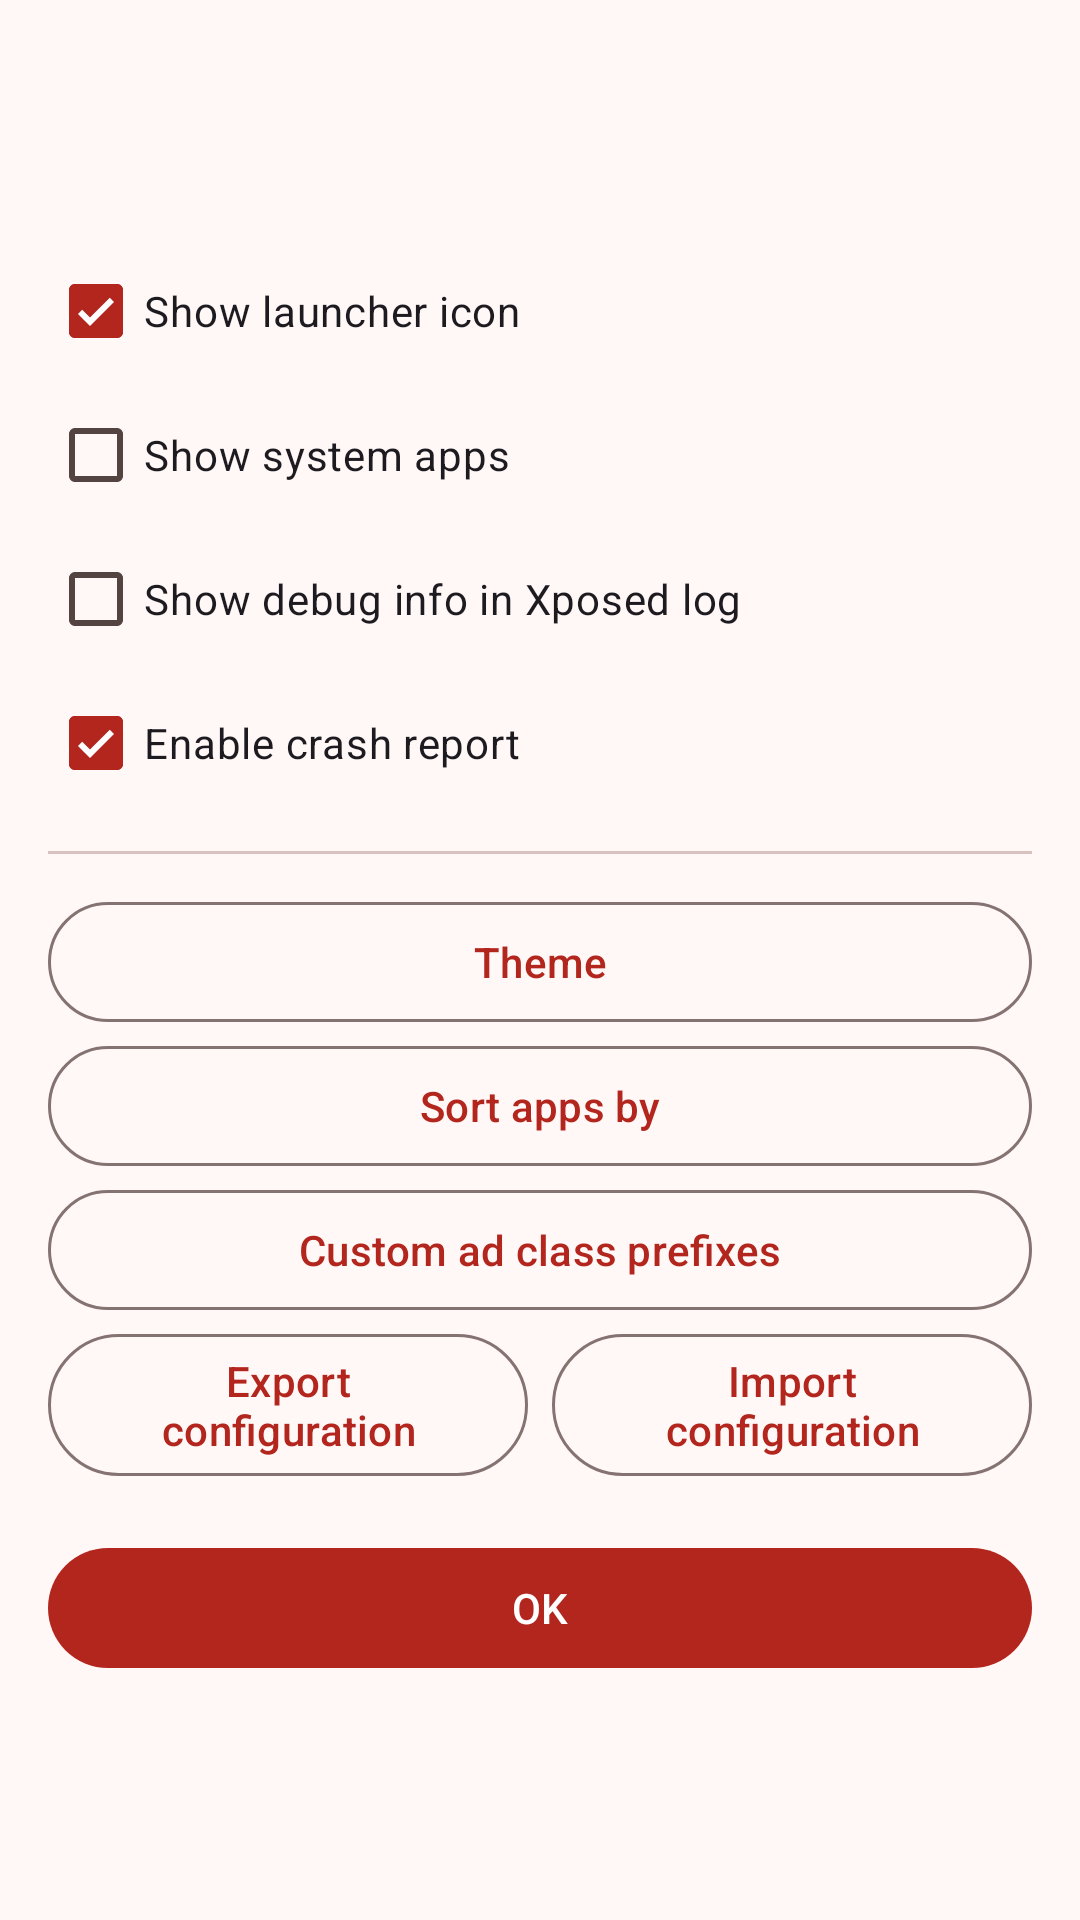

Here is an Android app screen rendered from its layout file. Give the layout XML and the strings, colors and styles it references.
<!-- AndroidManifest.xml: application theme AppTheme -->
<!-- res/layout/dialog_settings.xml -->
<?xml version="1.0" encoding="utf-8"?>
<ScrollView xmlns:android="http://schemas.android.com/apk/res/android"
            android:layout_width="match_parent"
            android:layout_height="wrap_content">

    <LinearLayout
            android:orientation="vertical"
            android:layout_width="match_parent"
            android:layout_height="wrap_content"
            android:layout_gravity="center"
            android:padding="16dp">

        <com.google.android.material.checkbox.MaterialCheckBox
                android:id="@+id/cb_show_launcher_icon"
                android:layout_width="match_parent"
                android:layout_height="wrap_content"
                android:checked="true"
                android:text="@string/msg_show_launcher_icon"/>

        <com.google.android.material.checkbox.MaterialCheckBox
                android:id="@+id/cb_show_system_apps"
                android:layout_width="match_parent"
                android:layout_height="wrap_content"
                android:checked="false"
                android:text="@string/msg_show_system_apps"/>

        <com.google.android.material.checkbox.MaterialCheckBox
                android:id="@+id/cb_show_debug_info"
                android:layout_width="match_parent"
                android:layout_height="wrap_content"
                android:checked="false"
                android:text="@string/msg_show_debug"/>

        <com.google.android.material.checkbox.MaterialCheckBox
                android:id="@+id/cb_enable_cr"
                android:layout_width="match_parent"
                android:layout_height="wrap_content"
                android:checked="true"
                android:text="@string/msg_enabled_crash_report"/>

        <View
                android:layout_width="match_parent"
                android:layout_height="1dp"
                android:layout_marginTop="12dp"
                android:layout_marginBottom="12dp"
                android:background="?attr/colorOutlineVariant"/>

        <com.google.android.material.button.MaterialButton
                android:id="@+id/btn_theme"
                style="?attr/materialButtonOutlinedStyle"
                android:layout_width="match_parent"
                android:layout_height="wrap_content"
                android:text="@string/setting_theme"/>

        <com.google.android.material.button.MaterialButton
                android:id="@+id/btn_sort"
                style="?attr/materialButtonOutlinedStyle"
                android:layout_width="match_parent"
                android:layout_height="wrap_content"
                android:text="@string/setting_sort"/>

        <com.google.android.material.button.MaterialButton
                android:id="@+id/btn_user_prefixes"
                style="?attr/materialButtonOutlinedStyle"
                android:layout_width="match_parent"
                android:layout_height="wrap_content"
                android:text="@string/setting_user_prefixes"/>

        <LinearLayout
                android:layout_width="match_parent"
                android:layout_height="wrap_content"
                android:orientation="horizontal">

            <com.google.android.material.button.MaterialButton
                    android:id="@+id/btn_export"
                    style="?attr/materialButtonOutlinedStyle"
                    android:layout_width="0dp"
                    android:layout_height="wrap_content"
                    android:layout_weight="1"
                    android:layout_marginEnd="4dp"
                    android:text="@string/setting_export_config"/>

            <com.google.android.material.button.MaterialButton
                    android:id="@+id/btn_import"
                    style="?attr/materialButtonOutlinedStyle"
                    android:layout_width="0dp"
                    android:layout_height="wrap_content"
                    android:layout_weight="1"
                    android:layout_marginStart="4dp"
                    android:text="@string/setting_import_config"/>
        </LinearLayout>

        <com.google.android.material.button.MaterialButton
                android:id="@+id/btn_ok"
                android:layout_marginTop="16dp"
                android:layout_width="match_parent"
                android:layout_height="wrap_content"
                android:text="@string/btn_ok"/>
    </LinearLayout>
</ScrollView>
<!-- resources referenced by this layout -->
<resources>
  <string name="btn_ok">OK</string>
  <string name="msg_enabled_crash_report">Enable crash report</string>
  <string name="msg_show_debug">Show debug info in Xposed log</string>
  <string name="msg_show_launcher_icon">Show launcher icon</string>
  <string name="msg_show_system_apps">Show system apps</string>
  <string name="setting_export_config">Export configuration</string>
  <string name="setting_import_config">Import configuration</string>
  <string name="setting_sort">Sort apps by</string>
  <string name="setting_theme">Theme</string>
  <string name="setting_user_prefixes">Custom ad class prefixes</string>
  <color name="primary">#B3261E</color>
  <color name="onPrimary">#FFFFFF</color>
  <color name="primaryContainer">#FFDAD6</color>
  <color name="onPrimaryContainer">#410002</color>
  <color name="secondary">#775652</color>
  <color name="onSecondary">#FFFFFF</color>
  <color name="secondaryContainer">#FFDAD5</color>
  <color name="onSecondaryContainer">#2C1512</color>
  <color name="tertiary">#6F5B00</color>
  <color name="onTertiary">#FFFFFF</color>
  <color name="tertiaryContainer">#FFDF9E</color>
  <color name="onTertiaryContainer">#221A00</color>
  <color name="error">#BA1A1A</color>
  <color name="onError">#FFFFFF</color>
  <color name="errorContainer">#FFDAD6</color>
  <color name="onErrorContainer">#410002</color>
  <color name="background">#FFF8F7</color>
  <color name="onBackground">#201A19</color>
  <color name="surface">#FFF8F7</color>
  <color name="onSurface">#201A19</color>
  <color name="surfaceVariant">#F5DDDA</color>
  <color name="onSurfaceVariant">#534341</color>
  <color name="outline">#857371</color>
  <color name="outlineVariant">#D8C2BF</color>
  <color name="inverseSurface">#362F2E</color>
  <color name="inverseOnSurface">#FBEEEC</color>
  <color name="inversePrimary">#FFB4AB</color>
  <color name="surfaceContainerLowest">#FFFFFF</color>
  <color name="surfaceContainerLow">#FFF1EE</color>
  <color name="surfaceContainer">#F8E9E6</color>
  <color name="surfaceContainerHigh">#F2E3E0</color>
  <color name="surfaceContainerHighest">#EDDDDA</color>
</resources>
